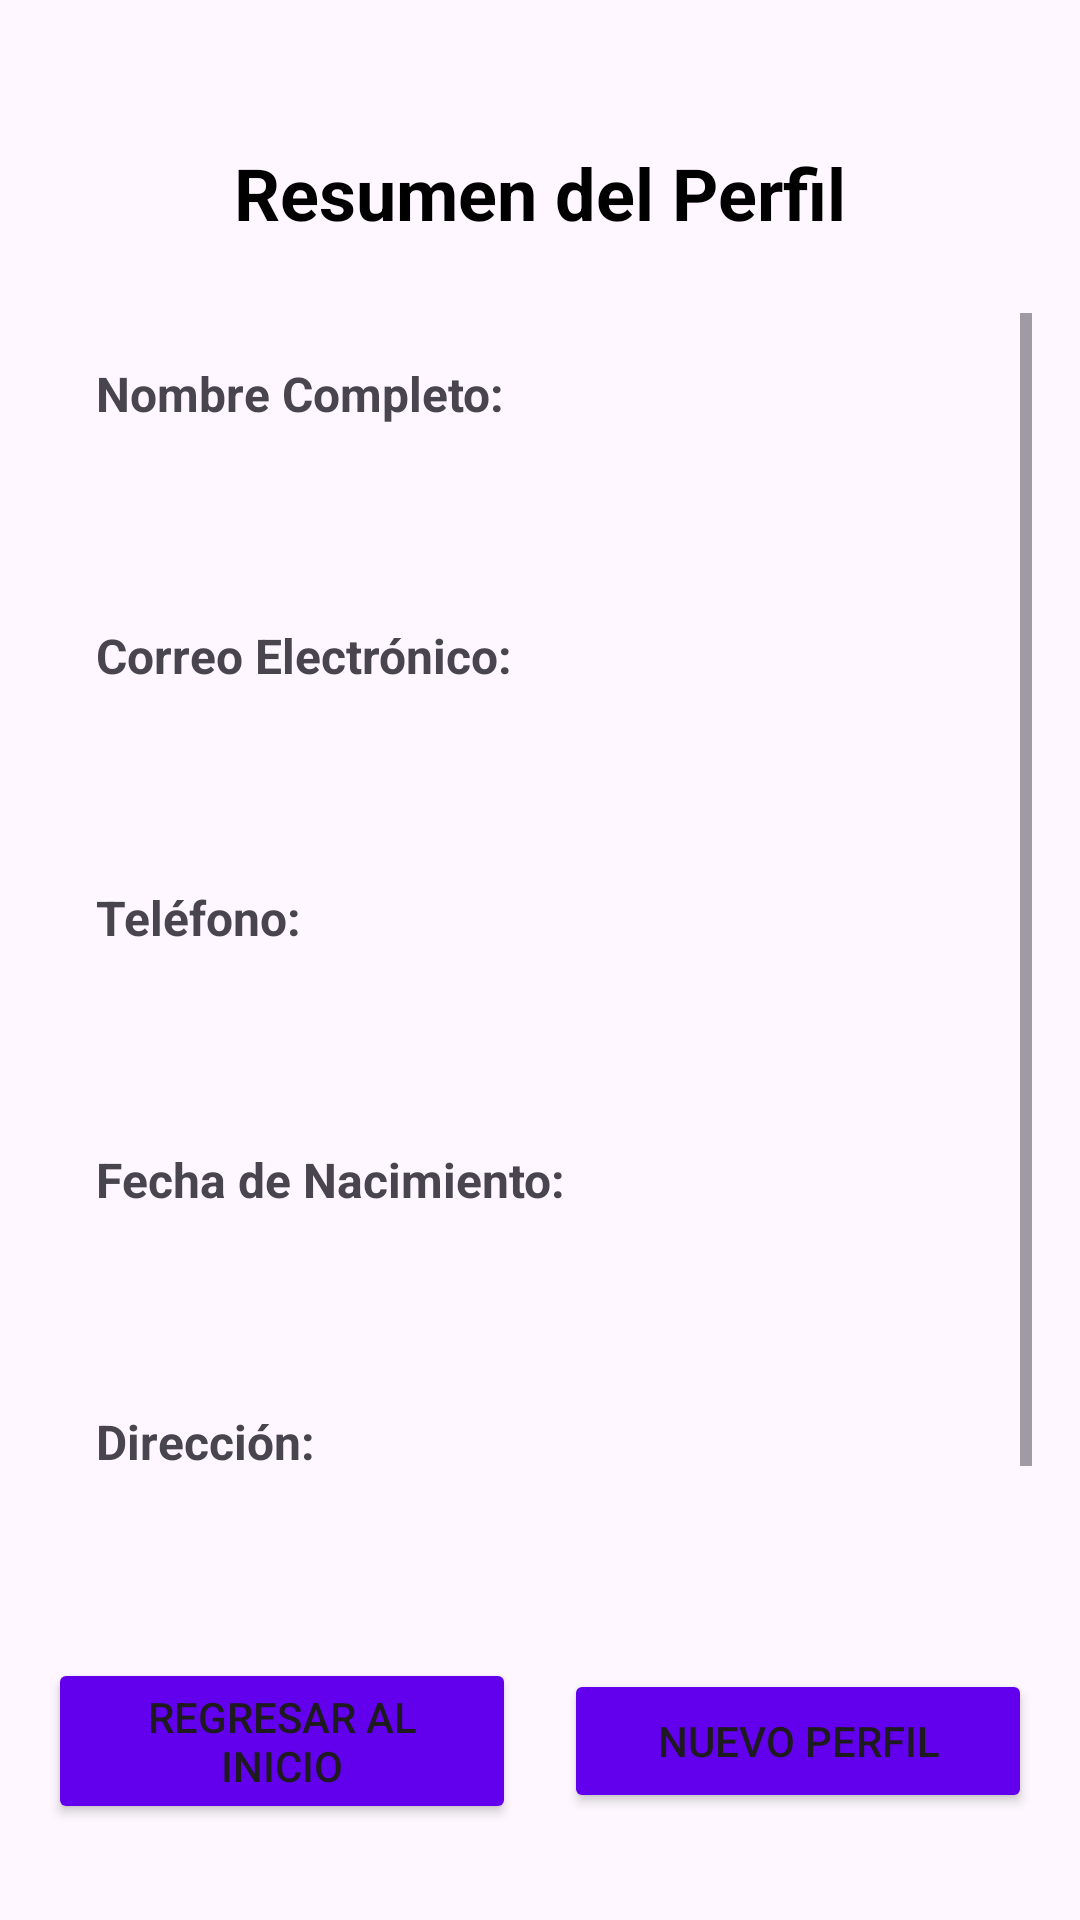

The Android layout XML behind this screen, and the referenced resources:
<!-- AndroidManifest.xml: application theme Theme.EJERCICIO_EVALUADO_1 -->
<!-- res/layout/activity_resultado_formulario.xml -->
<?xml version="1.0" encoding="utf-8"?>
<androidx.constraintlayout.widget.ConstraintLayout xmlns:android="http://schemas.android.com/apk/res/android"
    xmlns:app="http://schemas.android.com/apk/res-auto"
    xmlns:tools="http://schemas.android.com/tools"
    android:id="@+id/main"
    android:layout_width="match_parent"
    android:layout_height="match_parent"
    android:padding="16dp"
    tools:context=".Resultado_formulario">

    <TextView
        android:id="@+id/textViewTitle"
        android:layout_width="wrap_content"
        android:layout_height="wrap_content"
        android:text="Resumen del Perfil"
        android:textSize="24sp"
        android:textStyle="bold"
        android:textColor="@color/black"
        android:layout_marginTop="32dp"
        app:layout_constraintTop_toTopOf="parent"
        app:layout_constraintStart_toStartOf="parent"
        app:layout_constraintEnd_toEndOf="parent" />

    <ScrollView
        android:id="@+id/scrollView"
        android:layout_width="0dp"
        android:layout_height="0dp"
        android:layout_marginTop="24dp"
        android:layout_marginBottom="24dp"
        app:layout_constraintTop_toBottomOf="@id/textViewTitle"
        app:layout_constraintBottom_toTopOf="@id/buttonContainer"
        app:layout_constraintStart_toStartOf="parent"
        app:layout_constraintEnd_toEndOf="parent">

        <LinearLayout
            android:layout_width="match_parent"
            android:layout_height="wrap_content"
            android:orientation="vertical"
            android:padding="16dp">

            <TextView
                android:id="@+id/textViewFullNameLabel"
                android:layout_width="wrap_content"
                android:layout_height="wrap_content"
                android:text="Nombre Completo:"
                android:textStyle="bold"
                android:textSize="16sp"
                android:layout_marginBottom="4dp" />

            <TextView
                android:id="@+id/textViewFullName"
                android:layout_width="match_parent"
                android:layout_height="wrap_content"
                android:text=""
                android:textSize="16sp"
                android:background="@drawable/background_text_view"
                android:padding="12dp"
                android:layout_marginBottom="16dp" />

            <TextView
                android:id="@+id/textViewEmailLabel"
                android:layout_width="wrap_content"
                android:layout_height="wrap_content"
                android:text="Correo Electrónico:"
                android:textStyle="bold"
                android:textSize="16sp"
                android:layout_marginBottom="4dp" />

            <TextView
                android:id="@+id/textViewEmail"
                android:layout_width="match_parent"
                android:layout_height="wrap_content"
                android:text=""
                android:textSize="16sp"
                android:background="@drawable/background_text_view"
                android:padding="12dp"
                android:layout_marginBottom="16dp" />

            <TextView
                android:id="@+id/textViewPhoneLabel"
                android:layout_width="wrap_content"
                android:layout_height="wrap_content"
                android:text="Teléfono:"
                android:textStyle="bold"
                android:textSize="16sp"
                android:layout_marginBottom="4dp" />

            <TextView
                android:id="@+id/textViewPhone"
                android:layout_width="match_parent"
                android:layout_height="wrap_content"
                android:text=""
                android:textSize="16sp"
                android:background="@drawable/background_text_view"
                android:padding="12dp"
                android:layout_marginBottom="16dp" />

            <TextView
                android:id="@+id/textViewBirthDateLabel"
                android:layout_width="wrap_content"
                android:layout_height="wrap_content"
                android:text="Fecha de Nacimiento:"
                android:textStyle="bold"
                android:textSize="16sp"
                android:layout_marginBottom="4dp" />

            <TextView
                android:id="@+id/textViewBirthDate"
                android:layout_width="match_parent"
                android:layout_height="wrap_content"
                android:text=""
                android:textSize="16sp"
                android:background="@drawable/background_text_view"
                android:padding="12dp"
                android:layout_marginBottom="16dp" />

            <TextView
                android:id="@+id/textViewAddressLabel"
                android:layout_width="wrap_content"
                android:layout_height="wrap_content"
                android:text="Dirección:"
                android:textStyle="bold"
                android:textSize="16sp"
                android:layout_marginBottom="4dp" />

            <TextView
                android:id="@+id/textViewAddress"
                android:layout_width="match_parent"
                android:layout_height="wrap_content"
                android:text=""
                android:textSize="16sp"
                android:background="@drawable/background_text_view"
                android:padding="12dp"
                android:layout_marginBottom="16dp" />

        </LinearLayout>
    </ScrollView>

    <LinearLayout
        android:id="@+id/buttonContainer"
        android:layout_width="match_parent"
        android:layout_height="wrap_content"
        android:orientation="horizontal"
        android:gravity="center"
        android:layout_marginBottom="16dp"
        app:layout_constraintBottom_toBottomOf="parent"
        app:layout_constraintStart_toStartOf="parent"
        app:layout_constraintEnd_toEndOf="parent">

        <Button
            android:id="@+id/buttonBackToHome"
            android:layout_width="0dp"
            android:layout_height="wrap_content"
            android:layout_weight="1"
            android:text="Regresar al Inicio"
            android:layout_marginEnd="8dp"
            android:backgroundTint="@color/purple_500" />

        <Button
            android:id="@+id/buttonNewProfile"
            android:layout_width="0dp"
            android:layout_height="wrap_content"
            android:layout_weight="1"
            android:text="Nuevo Perfil"
            android:layout_marginStart="8dp"
            android:backgroundTint="@color/purple_500" />

    </LinearLayout>

</androidx.constraintlayout.widget.ConstraintLayout>
<!-- resources referenced by this layout -->
<resources>
  <style name="Theme.EJERCICIO_EVALUADO_1" parent="Base.Theme.EJERCICIO_EVALUADO_1" />
  <style name="Base.Theme.EJERCICIO_EVALUADO_1" parent="Theme.Material3.DayNight.NoActionBar">
          
          
      </style>
  <!-- not gathered from this repository: default colours our renderer supplied (Android Studio template values) -->
  <color name="purple_500">#FF6200EE</color>
  <color name="black">#FF000000</color>
</resources>
